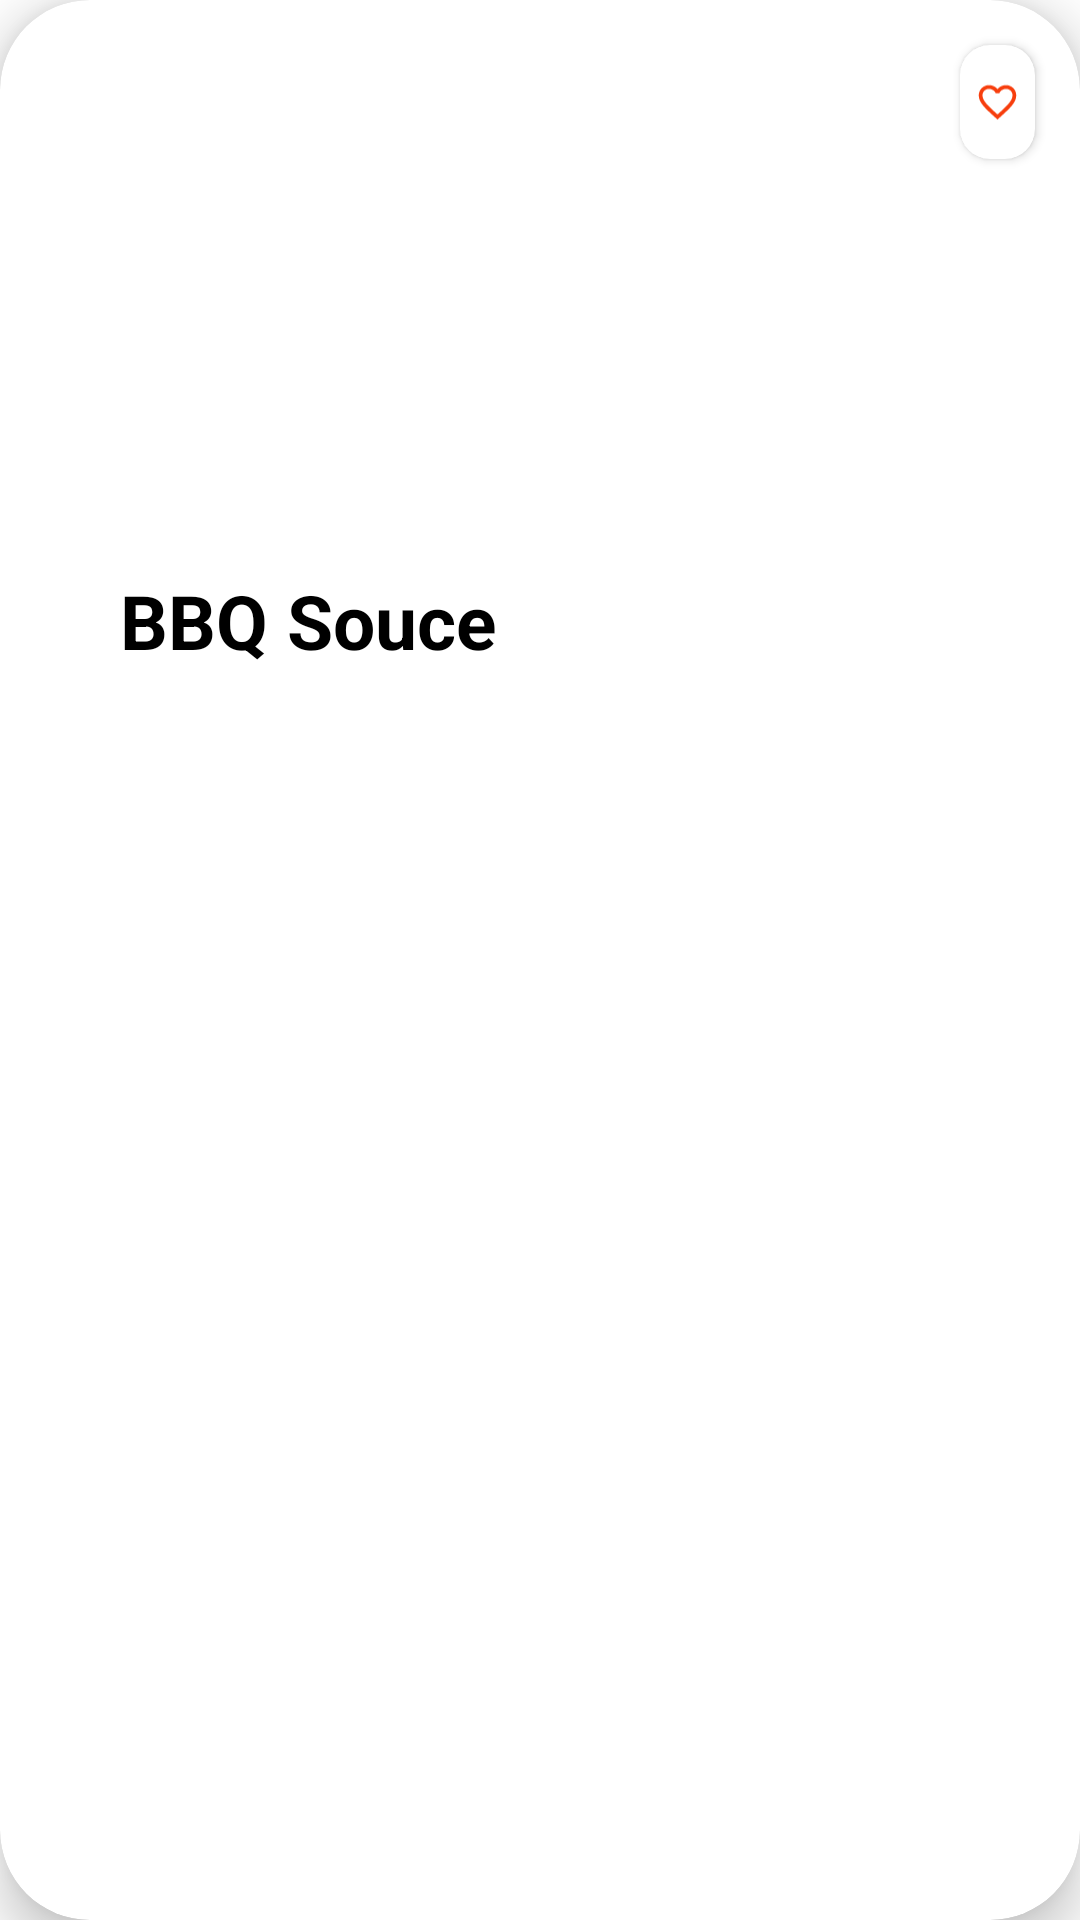

Produce the Android XML layout that renders to this screen, including the resource entries it uses.
<!-- AndroidManifest.xml: application theme Theme.FoodPlanner -->
<!-- res/layout/inspiration_card.xml -->
<?xml version="1.0" encoding="utf-8"?>
<androidx.cardview.widget.CardView xmlns:android="http://schemas.android.com/apk/res/android"
    xmlns:tools="http://schemas.android.com/tools"
    android:layout_width="370dp"
    android:layout_height="wrap_content"
    xmlns:app="http://schemas.android.com/apk/res-auto"
    android:layout_margin="10dp"
    app:cardCornerRadius="30dp"
    app:cardElevation="10dp"
    android:backgroundTint="@color/white"
    android:id="@+id/card_inspire">

    <ImageView
        android:id="@+id/circularImageView"
        android:layout_width="match_parent"
        android:layout_height="144dp"
        android:scaleType="fitXY"
        android:src="@drawable/loading" />

    <TextView
        android:id="@+id/tvCatTitle"
        android:text="BBQ Souce"
        android:layout_width="wrap_content"
        android:layout_height="wrap_content"
        android:layout_marginStart="40dp"
        android:gravity="center"
        android:layout_marginTop="190dp"
        android:layout_marginBottom="20dp"
        android:textSize="25dp"
        android:textStyle="bold"
        android:textColor="@color/black"/>

    <androidx.cardview.widget.CardView
        android:id="@+id/itemCardFavorite"
        android:layout_width="wrap_content"
        android:layout_height="wrap_content"
        android:layout_marginStart="320dp"
        android:layout_marginTop="15dp"
        android:layout_marginEnd="15dp"
        app:cardCornerRadius="10dp">

    <ImageView
        android:id="@+id/btnAddToFav"
        android:layout_width="wrap_content"
        android:layout_height="wrap_content"
        android:padding="5dp"
        app:srcCompat="@drawable/add_favorite" />

    </androidx.cardview.widget.CardView>



    

</androidx.cardview.widget.CardView>
<!-- resources referenced by this layout -->
<resources>
  <color name="black">#FF000000</color>
  <color name="primary">#D35252</color>
  <color name="secondary">#E84C4C</color>
  <color name="white">#FFFFFFFF</color>
  <!-- drawable add_favorite (drawable) -->
  <vector android:height="28dp" android:tint="#F73E0D"
      android:viewportHeight="24" android:viewportWidth="24"
      android:width="28dp" xmlns:android="http://schemas.android.com/apk/res/android">
      <path android:fillColor="@android:color/white" android:pathData="M16.5,3c-1.74,0 -3.41,0.81 -4.5,2.09C10.91,3.81 9.24,3 7.5,3 4.42,3 2,5.42 2,8.5c0,3.78 3.4,6.86 8.55,11.54L12,21.35l1.45,-1.32C18.6,15.36 22,12.28 22,8.5 22,5.42 19.58,3 16.5,3zM12.1,18.55l-0.1,0.1 -0.1,-0.1C7.14,14.24 4,11.39 4,8.5 4,6.5 5.5,5 7.5,5c1.54,0 3.04,0.99 3.57,2.36h1.87C13.46,5.99 14.96,5 16.5,5c2,0 3.5,1.5 3.5,3.5 0,2.89 -3.14,5.74 -7.9,10.05z"/>
  </vector>
  <style name="Theme.FoodPlanner" parent="Base.Theme.FoodPlanner" />
  <style name="Base.Theme.FoodPlanner" parent="Theme.MaterialComponents.DayNight.DarkActionBar">
          <item name="colorPrimary">@color/primary</item>
          <item name="colorPrimaryVariant">@color/secondary</item>
          <item name="colorOnPrimary">@color/white</item>
      </style>
</resources>
